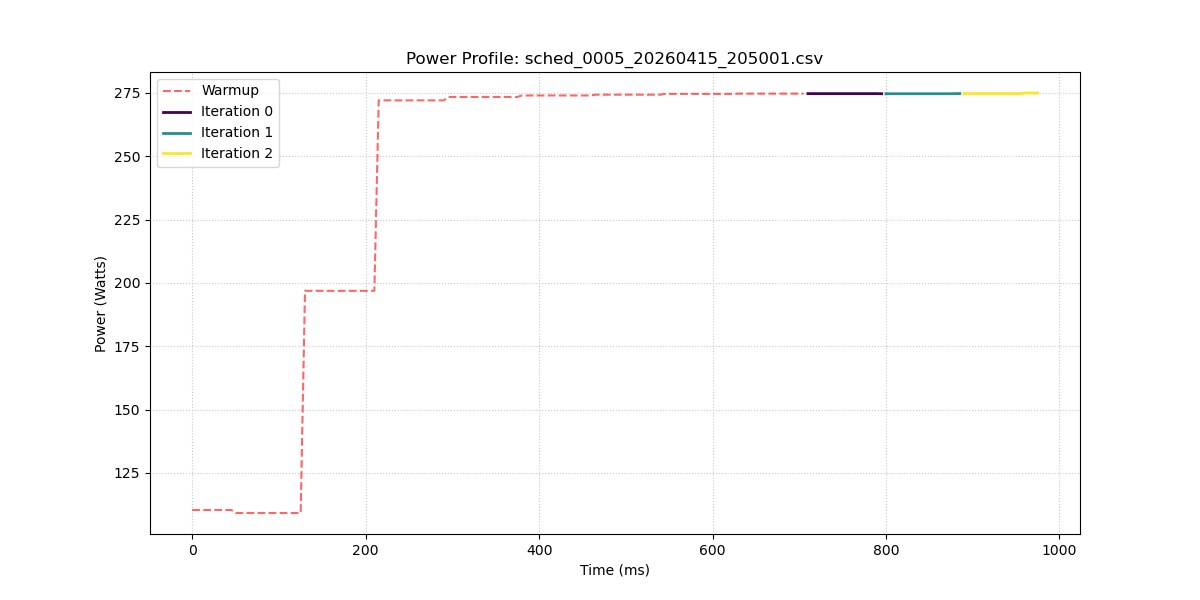

The file beside this chart, header and first rows:
sample_index, power_w, iteration_id
0, 110.4, -1
1, 110.4, -1
2, 110.4, -1
3, 110.4, -1
4, 110.4, -1
5, 110.4, -1
6, 110.4, -1
7, 110.4, -1
8, 110.4, -1
9, 110.4, -1
10, 109.2, -1
11, 109.2, -1
12, 109.2, -1
13, 109.2, -1
14, 109.2, -1
15, 109.2, -1
16, 109.2, -1
17, 109.2, -1
18, 109.2, -1
19, 109.2, -1
20, 109.2, -1
21, 109.2, -1
22, 109.2, -1
23, 109.2, -1
24, 109.2, -1
25, 109.2, -1
26, 196.9, -1
27, 196.9, -1
28, 196.9, -1
29, 196.9, -1
30, 196.9, -1
31, 196.9, -1
32, 196.9, -1
33, 196.9, -1
34, 196.9, -1
35, 196.9, -1
36, 196.9, -1
37, 196.9, -1
38, 196.9, -1
39, 196.9, -1
40, 196.9, -1
41, 196.9, -1
42, 196.9, -1
43, 272.1, -1
44, 272.1, -1
45, 272.1, -1
46, 272.1, -1
47, 272.1, -1
48, 272.1, -1
49, 272.1, -1
50, 272.1, -1
51, 272.1, -1
52, 272.1, -1
53, 272.1, -1
54, 272.1, -1
55, 272.1, -1
56, 272.1, -1
57, 272.1, -1
58, 272.1, -1
59, 273.4, -1
... 136 more rows
